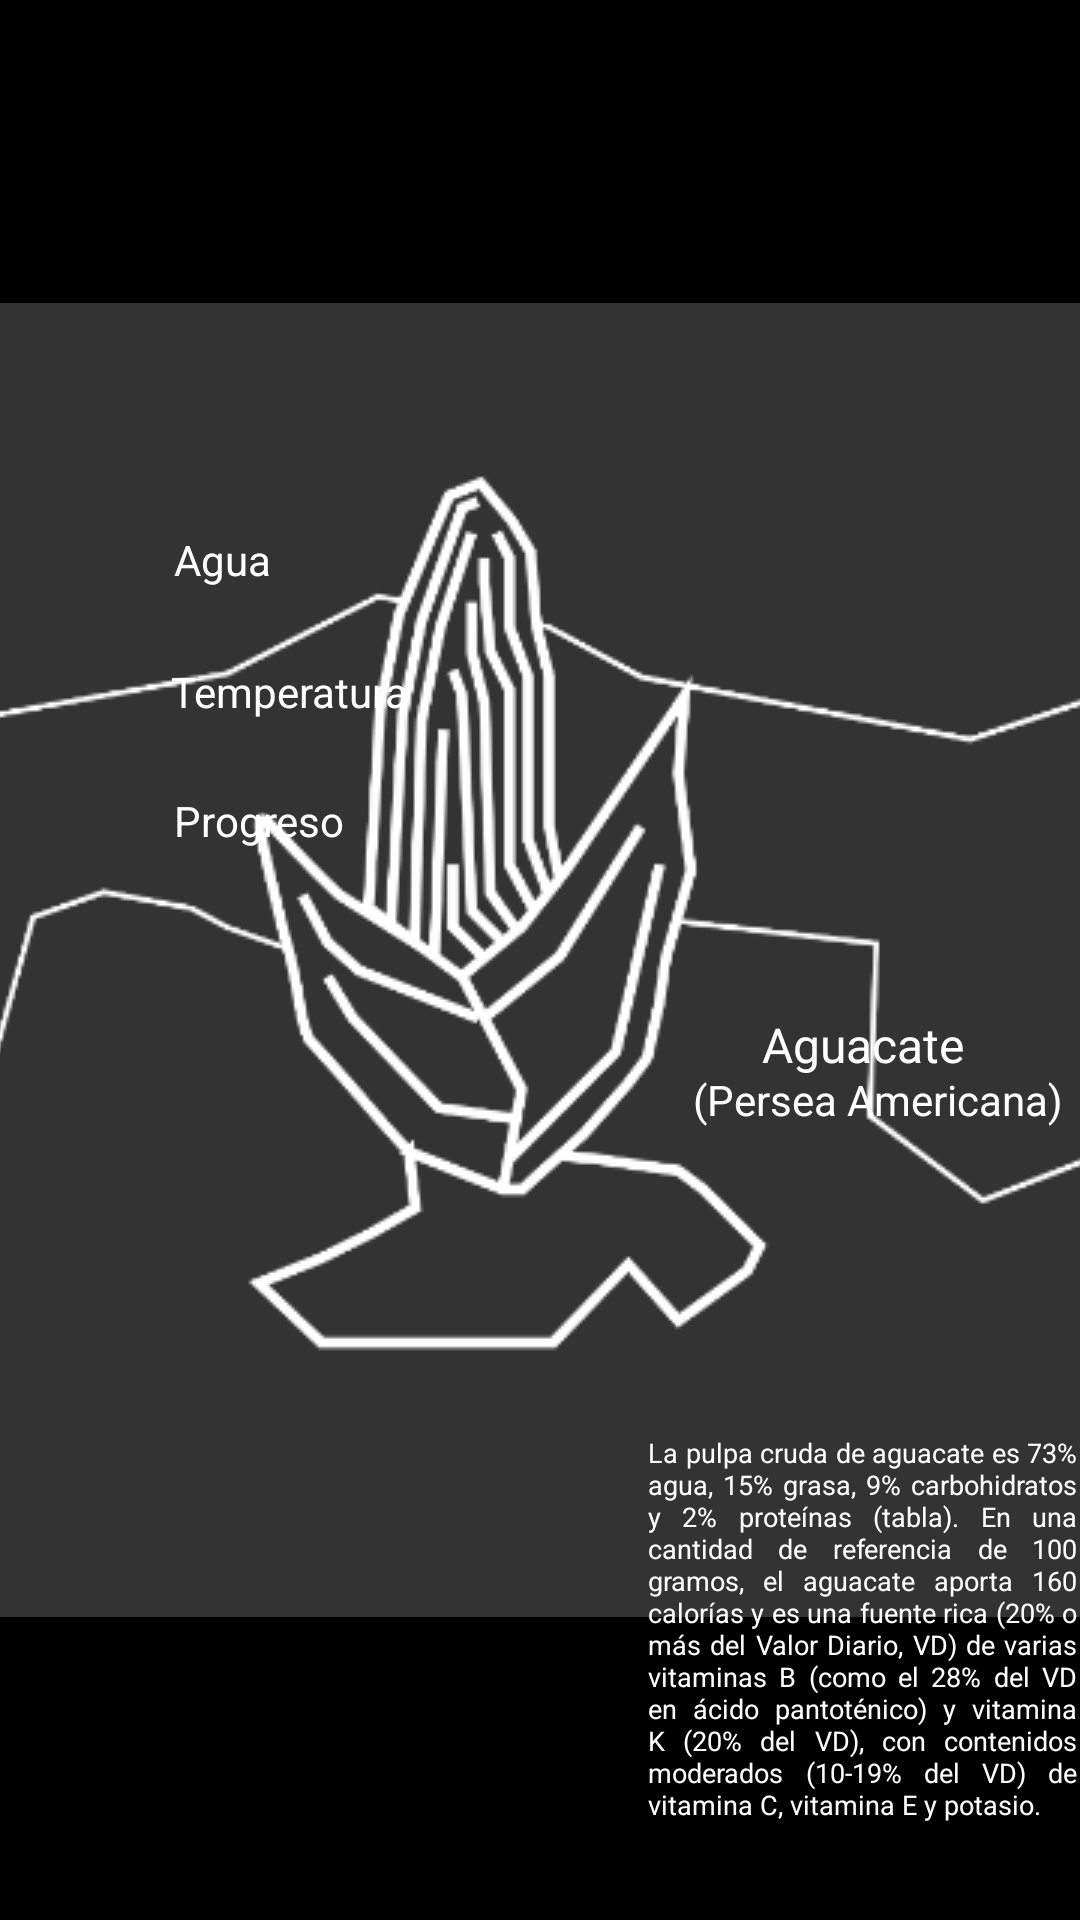

Android layout source for this screen:
<!-- AndroidManifest.xml: application theme Splash -->
<!-- res/layout/fragment_teosentli.xml -->
<RelativeLayout xmlns:android="http://schemas.android.com/apk/res/android"
    xmlns:tools="http://schemas.android.com/tools"
    android:layout_width="match_parent"
    android:layout_height="match_parent">

    <ImageView
        android:id="@+id/imageView"
        android:layout_width="match_parent"
        android:layout_height="match_parent"
        android:layout_alignParentStart="true"
        android:layout_alignParentTop="true"
        android:layout_marginStart="2dp"
        android:layout_marginTop="0dp"
        android:src="@drawable/teosentli_bg" />

    <TextView
        android:id="@+id/Avocado"
        android:layout_width="wrap_content"
        android:layout_height="wrap_content"
        android:layout_alignParentStart="true"
        android:layout_alignParentBottom="true"
        android:layout_marginStart="254dp"
        android:layout_marginBottom="281dp"
        android:text="@string/Avocado_Name"
        android:textColor="#FFFFFF"
        android:textSize="16sp" />

    <TextView
        android:id="@+id/Avocado_CN"
        android:layout_width="wrap_content"
        android:layout_height="wrap_content"
        android:layout_alignParentStart="true"
        android:layout_alignParentBottom="true"
        android:layout_marginStart="231dp"
        android:layout_marginBottom="264dp"
        android:text="@string/Avocado_CN"
        android:textColor="#FFFFFF"
        android:textSize="14sp" />

    <TextView
        android:id="@+id/Water"
        android:layout_width="wrap_content"
        android:layout_height="wrap_content"
        android:layout_alignParentStart="true"
        android:layout_alignParentBottom="true"
        android:layout_centerInParent="true"
        android:layout_marginStart="58dp"
        android:layout_marginBottom="444dp"
        android:text="@string/Avocado_Water"
        android:textColor="#FFFFFF"
        android:textSize="14sp" />

    <TextView
        android:id="@+id/Temperature"
        android:layout_width="wrap_content"
        android:layout_height="wrap_content"
        android:layout_alignParentStart="true"
        android:layout_alignParentBottom="true"
        android:layout_centerHorizontal="true"
        android:layout_marginStart="57dp"
        android:layout_marginBottom="400dp"
        android:text="@string/Avocado_Temperature"
        android:textColor="#FFFFFF"
        android:textSize="14sp" />

    <TextView
        android:id="@+id/Progress"
        android:layout_width="wrap_content"
        android:layout_height="wrap_content"
        android:layout_alignParentStart="true"
        android:layout_alignParentBottom="true"
        android:layout_centerInParent="true"
        android:layout_marginStart="58dp"
        android:layout_marginBottom="357dp"
        android:text="@string/Avocado_Progress"
        android:textColor="#FFFFFF"
        android:textSize="14sp" />

    <TextView
        android:id="@+id/Texto"
        android:layout_width="143dp"
        android:layout_height="164dp"
        android:layout_alignParentStart="true"
        android:layout_alignParentTop="true"
        android:layout_marginStart="216dp"
        android:layout_marginTop="478dp"
        android:justificationMode="inter_word"
        android:text="@string/Avocado_Text"
        android:textAlignment="viewStart"
        android:textColor="#FFFFFF"
        android:textSize="9sp" />

    <Button
        android:id="@+id/button"
        android:layout_width="317dp"
        android:layout_height="226dp"
        android:layout_alignParentStart="true"
        android:layout_alignParentBottom="true"
        android:layout_marginStart="49dp"
        android:layout_marginBottom="79dp"
        android:background="#00404040" />

</RelativeLayout>
<!-- resources referenced by this layout -->
<resources>
  <string name="Avocado_CN">(Persea Americana)</string>
  <string name="Avocado_Name">Aguacate</string>
  <string name="Avocado_Progress">Progreso</string>
  <string name="Avocado_Temperature">Temperatura</string>
  <string name="Avocado_Text">La pulpa cruda de aguacate es 73% agua, 15% grasa, 9% carbohidratos y 2% proteínas (tabla). En una cantidad de referencia de 100 gramos, el aguacate aporta 160 calorías y es una fuente rica (20% o más del Valor Diario, VD) de varias vitaminas B (como el 28% del VD en ácido pantoténico) y vitamina K (20% del VD), con contenidos moderados (10-19% del VD) de vitamina C, vitamina E y potasio.</string>
  <string name="Avocado_Water">Agua</string>
  <style name="Splash" parent="Theme.MaterialComponents.NoActionBar">
          <item name="android:windowBackground">@drawable/splash_screen</item>
      </style>
  <!-- drawable splash_screen (drawable) -->
  <?xml version="1.0" encoding="utf-8"?>
  <layer-list xmlns:android="http://schemas.android.com/apk/res/android"
      android:opacity="opaque">
      <item android:drawable="@color/black" />
      <item>
          <bitmap
              android:gravity="center"
              android:src="@drawable/logosplash" />
      </item>
  </layer-list>
  <color name="black">#FF000000</color>
  <!-- drawable logosplash: png bitmap (drawable, 26627 bytes) -->
</resources>
